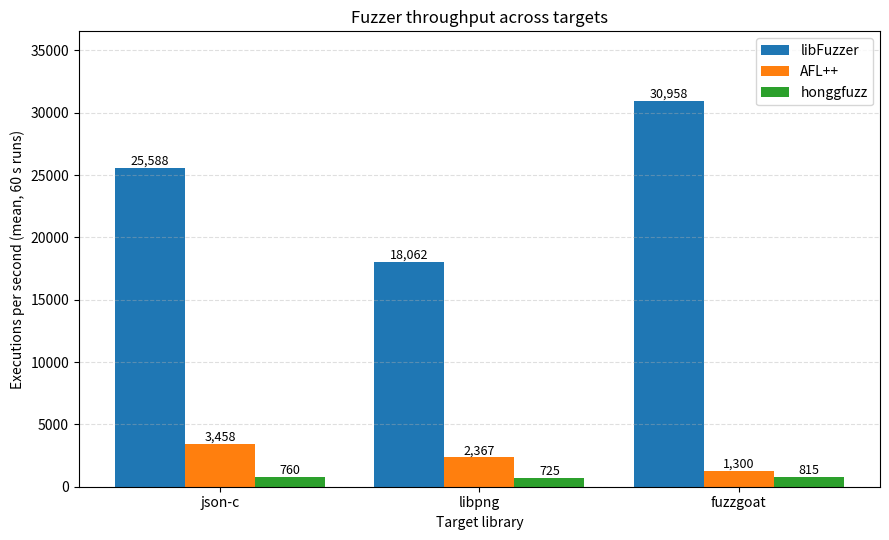

Write Python code to recreate this figure.
#!/usr/bin/env python3
"""
Regenerate Figure 5.1 — Mean execution throughput per tool across all three targets.
Corrected Fuzzgoat values (30,958 / 1,300 / 815) and canonical tool-name casing
(libFuzzer / honggfuzz per official project spellings).
"""
import matplotlib.pyplot as plt
import numpy as np
from pathlib import Path

# Mean execs/sec per (target, tool), 60-second runs, n=3 per condition
targets   = ['json-c', 'libpng', 'fuzzgoat']
libfuzzer = [25588, 18062, 30958]
aflpp     = [ 3458,  2367,  1300]
honggfuzz = [  760,   725,   815]

x = np.arange(len(targets))
width = 0.27

fig, ax = plt.subplots(figsize=(9, 5.5))
b1 = ax.bar(x - width, libfuzzer, width, label='libFuzzer', color='#1f77b4')
b2 = ax.bar(x,         aflpp,     width, label='AFL++',     color='#ff7f0e')
b3 = ax.bar(x + width, honggfuzz, width, label='honggfuzz', color='#2ca02c')

for bars in (b1, b2, b3):
    for bar in bars:
        h = bar.get_height()
        ax.text(bar.get_x() + bar.get_width()/2, h,
                f'{int(h):,}', ha='center', va='bottom', fontsize=9)

ax.set_xticks(x)
ax.set_xticklabels(targets)
ax.set_xlabel('Target library')
ax.set_ylabel('Executions per second (mean, 60 s runs)')
ax.set_title('Fuzzer throughput across targets')
ax.legend()
ax.set_ylim(0, max(libfuzzer) * 1.18)
ax.grid(axis='y', linestyle='--', alpha=0.4)

out = Path('results/charts/fig5_1_throughput_across_targets.png')
out.parent.mkdir(parents=True, exist_ok=True)
plt.tight_layout()
plt.savefig(out, dpi=150, bbox_inches='tight')
print(f"Saved: {out}")
